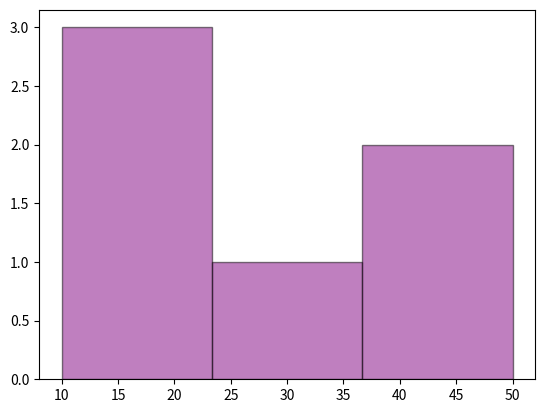

Here is the Python script that generated this plot:
#plt.hist(data,bins=number_of_bins,color="colorname",edgecolor="black",alpha=0.8) ------>alpha means if alpha=1(fully visible) and if alpha=0(fully transparent) and if alpha=0.5(50% transparent)

import matplotlib.pyplot as plt
scores=[10,20,40,30,50,15]
plt.hist(scores,bins=3,color='purple',edgecolor="black",alpha=0.5)
plt.show()
